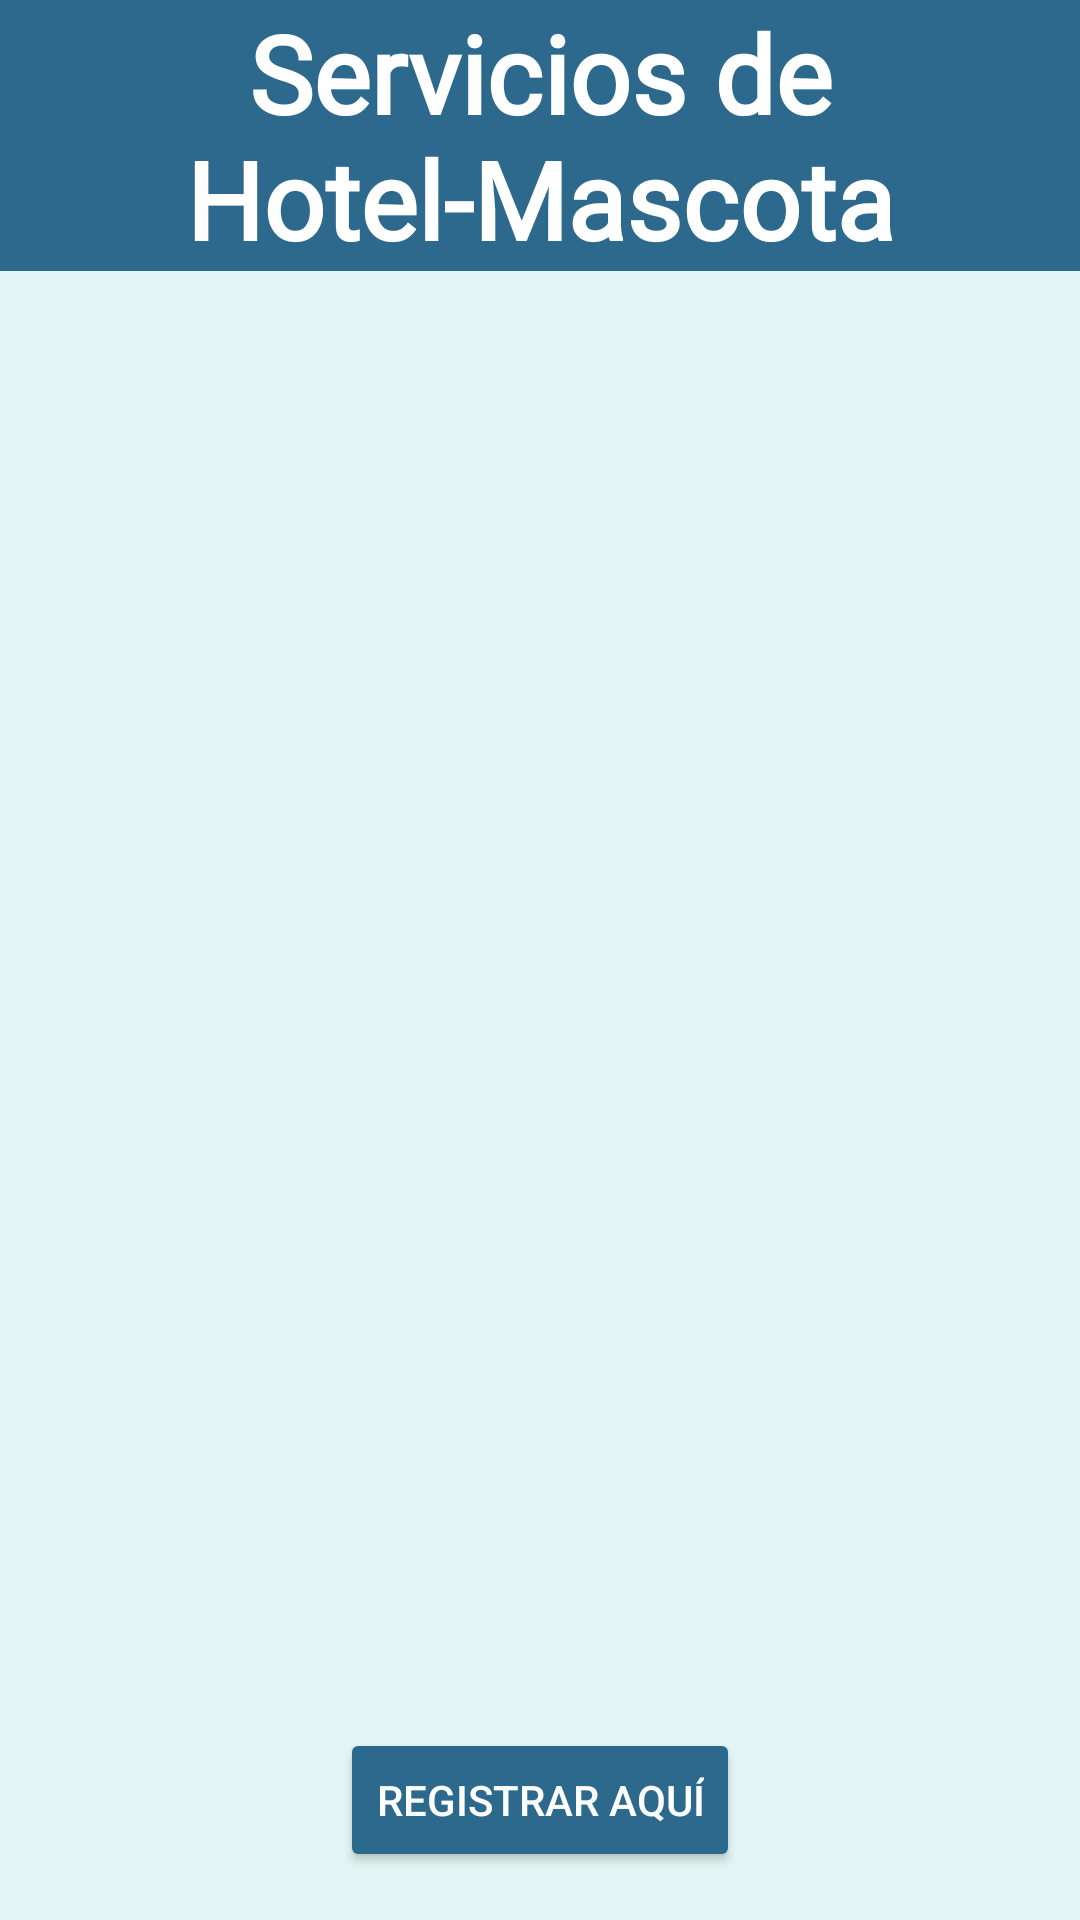

Android layout source for this screen:
<!-- AndroidManifest.xml: application theme Theme.FidoFriend_App -->
<!-- res/layout/activity_pet_hotel.xml -->
<?xml version="1.0" encoding="utf-8"?>
<androidx.constraintlayout.widget.ConstraintLayout xmlns:android="http://schemas.android.com/apk/res/android"
    xmlns:app="http://schemas.android.com/apk/res-auto"
    xmlns:tools="http://schemas.android.com/tools"
    android:layout_width="match_parent"
    android:layout_height="match_parent"
    android:background="@color/skyblue"
    tools:context=".ui.activity.PetHotelActivity">

    <TextView
        android:id="@+id/textTitle"
        android:layout_width="0dp"
        android:layout_height="wrap_content"
        android:text="@string/servicios_de_hotel_mascota"
        android:textColor="@color/white"
        android:fontFamily="@font/lobster"
        android:textSize="36sp"
        android:background="@color/blueshift"
        android:gravity="center"
        android:textStyle="bold"
        app:layout_constraintTop_toTopOf="parent"
        app:layout_constraintStart_toStartOf="parent"
        app:layout_constraintEnd_toEndOf="parent"
        />

    <androidx.recyclerview.widget.RecyclerView
        android:id="@+id/recyclerViewPetHotel"
        android:layout_width="0dp"
        android:layout_height="0dp"
        android:layout_margin="8dp"
        app:layoutManager="androidx.recyclerview.widget.LinearLayoutManager"
        app:layout_constraintTop_toBottomOf="@+id/textTitle"
        app:layout_constraintStart_toStartOf="parent"
        app:layout_constraintEnd_toEndOf="parent"
        app:layout_constraintBottom_toTopOf="@+id/btnAddPetHotel" />

    <Button
        android:id="@+id/btnAddPetHotel"
        android:layout_width="wrap_content"
        android:layout_height="wrap_content"
        android:text="@string/registrar_aqu"
        android:textColor="@color/white"
        android:backgroundTint="@color/blueshift"
        app:layout_constraintTop_toBottomOf="@+id/recyclerViewPetHotel"
        app:layout_constraintStart_toStartOf="parent"
        app:layout_constraintEnd_toEndOf="parent"
        android:layout_margin="16dp"
        app:layout_constraintBottom_toBottomOf="parent" />

</androidx.constraintlayout.widget.ConstraintLayout>
<!-- resources referenced by this layout -->
<resources>
  <color name="blueshift">#2C698D</color>
  <color name="skyblue">#E3F6F5</color>
  <color name="white">#FFFFFFFF</color>
  <string name="registrar_aqu">Registrar Aquí</string>
  <string name="servicios_de_hotel_mascota">Servicios de Hotel-Mascota</string>
  <style name="Theme.FidoFriend_App" parent="Theme.MaterialComponents.Light.NoActionBar">
          
          <item name="colorPrimary">@color/purple_500</item>
          <item name="colorPrimaryVariant">@color/blueshift</item>
          <item name="colorOnPrimary">@color/white</item>
          
          <item name="colorSecondary">@color/teal_200</item>
          <item name="colorSecondaryVariant">@color/teal_700</item>
          <item name="colorOnSecondary">@color/black</item>
          
          <item name="android:statusBarColor">?attr/colorPrimaryVariant</item>
          
      </style>
  <color name="purple_500">#0C968D</color>
  <color name="teal_200">#FF03DAC5</color>
  <color name="teal_700">#FF018786</color>
  <color name="black">#FF000000</color>
</resources>
